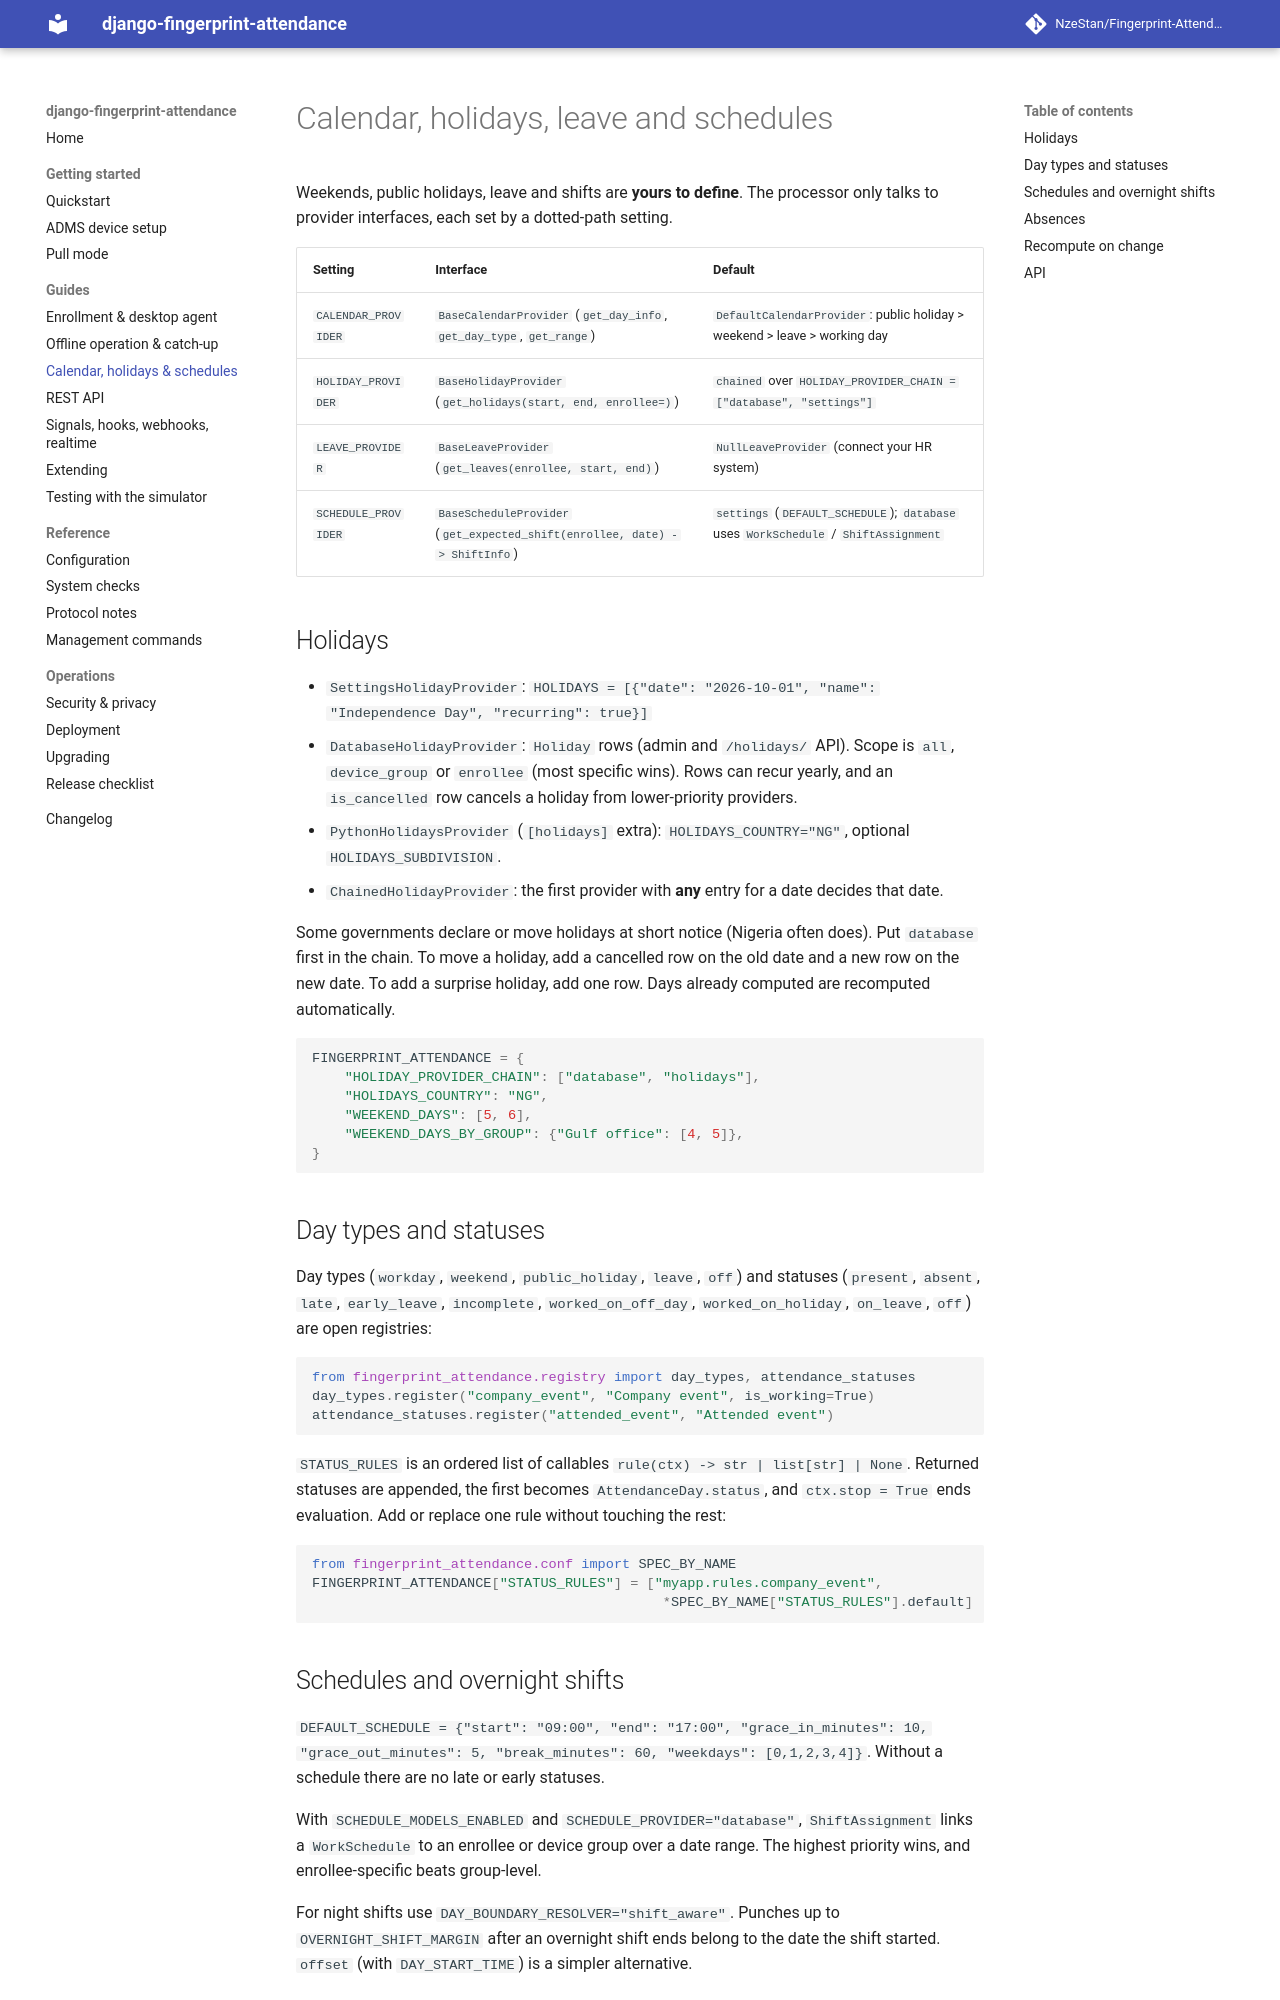

repository: NzeStan/Fingerprint-Attendance · page: calendar/index.html · generator: mkdocs

# Calendar, holidays, leave and schedules

Weekends, public holidays, leave and shifts are **yours to define**. The processor only talks
to provider interfaces, each set by a dotted-path setting.

| Setting | Interface | Default |
|---|---|---|
| `CALENDAR_PROVIDER` | `BaseCalendarProvider` (`get_day_info`, `get_day_type`, `get_range`) | `DefaultCalendarProvider`: public holiday > weekend > leave > working day |
| `HOLIDAY_PROVIDER` | `BaseHolidayProvider` (`get_holidays(start, end, enrollee=)`) | `chained` over `HOLIDAY_PROVIDER_CHAIN = ["database", "settings"]` |
| `LEAVE_PROVIDER` | `BaseLeaveProvider` (`get_leaves(enrollee, start, end)`) | `NullLeaveProvider` (connect your HR system) |
| `SCHEDULE_PROVIDER` | `BaseScheduleProvider` (`get_expected_shift(enrollee, date) -> ShiftInfo`) | `settings` (`DEFAULT_SCHEDULE`); `database` uses `WorkSchedule` / `ShiftAssignment` |

## Holidays

- `SettingsHolidayProvider`: `HOLIDAYS = [{"date": "2026-10-01", "name": "Independence Day", "recurring": true}]`
- `DatabaseHolidayProvider`: `Holiday` rows (admin and `/holidays/` API). Scope is `all`,
  `device_group` or `enrollee` (most specific wins). Rows can recur yearly, and an
  `is_cancelled` row cancels a holiday from lower-priority providers.
- `PythonHolidaysProvider` (`[holidays]` extra): `HOLIDAYS_COUNTRY="NG"`, optional
  `HOLIDAYS_SUBDIVISION`.
- `ChainedHolidayProvider`: the first provider with **any** entry for a date decides that date.

Some governments declare or move holidays at short notice (Nigeria often does). Put
`database` first in the chain. To move a holiday, add a cancelled row on the old date and a
new row on the new date. To add a surprise holiday, add one row. Days already computed are
recomputed automatically.

```python
FINGERPRINT_ATTENDANCE = {
    "HOLIDAY_PROVIDER_CHAIN": ["database", "holidays"],
    "HOLIDAYS_COUNTRY": "NG",
    "WEEKEND_DAYS": [5, 6],
    "WEEKEND_DAYS_BY_GROUP": {"Gulf office": [4, 5]},
}
```

## Day types and statuses

Day types (`workday`, `weekend`, `public_holiday`, `leave`, `off`) and statuses (`present`,
`absent`, `late`, `early_leave`, `incomplete`, `worked_on_off_day`, `worked_on_holiday`,
`on_leave`, `off`) are open registries:

```python
from fingerprint_attendance.registry import day_types, attendance_statuses
day_types.register("company_event", "Company event", is_working=True)
attendance_statuses.register("attended_event", "Attended event")
```

`STATUS_RULES` is an ordered list of callables `rule(ctx) -> str | list[str] | None`. Returned
statuses are appended, the first becomes `AttendanceDay.status`, and `ctx.stop = True` ends
evaluation. Add or replace one rule without touching the rest:

```python
from fingerprint_attendance.conf import SPEC_BY_NAME
FINGERPRINT_ATTENDANCE["STATUS_RULES"] = ["myapp.rules.company_event",
                                           *SPEC_BY_NAME["STATUS_RULES"].default]
```
